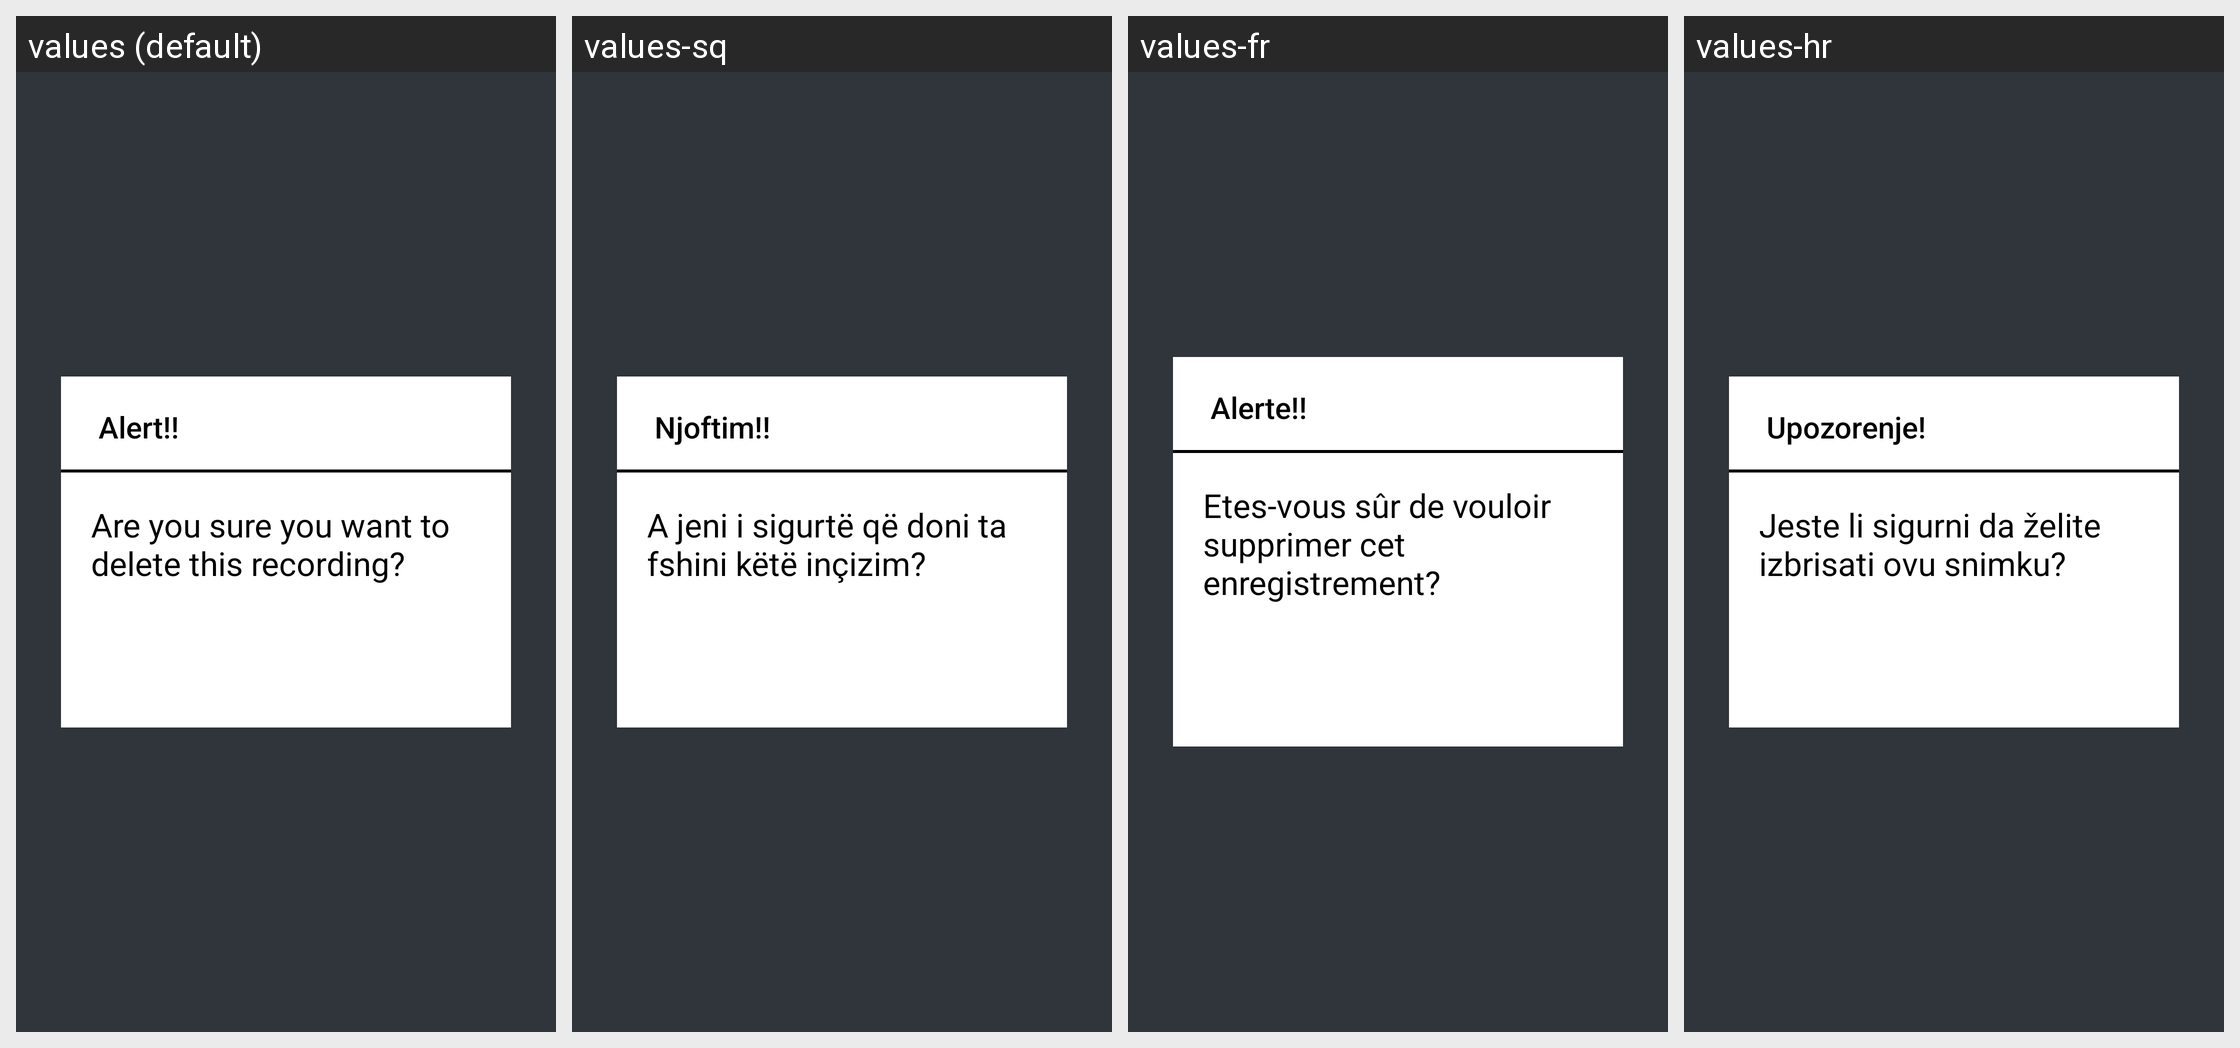

The Android screen above is rendered under several locales of the same app. Produce the string resources it draws, with the default and per-locale values.
Android screen res/layout/delete_recording_popup_tv.xml rendered under 4 locales, left to right: values (default), values-sq, values-fr, values-hr. Device: Nexus 5 (rendered at 1080×1920; each locale shown at half size, 540×960, under a caption strip naming it); theme AppTheme.NoActionBar.
Other locales in the repository, not shown: values-af, values-am, values-ar, values-as, values-az, values-be, values-bg, values-bn, values-bs, values-ca, values-cs, values-da, values-de, values-el, values-en-rCA, values-en-rGB, values-en-rIN, values-en-rXC, values-es, values-es-rUS, values-et, values-eu, values-fa, values-fi, values-fr-rCA, values-gl, values-gu, values-he, values-hi, values-hu, values-hy, values-in, values-is, values-it, values-iw, values-ja, values-ka, values-kk, values-km, values-kn, values-ko, values-ky, values-lo, values-lt, values-lv, values-mk, values-ml, values-mn, values-mr, values-ms, values-my, values-nb, values-ne, values-nl, values-or, values-pa, values-pl, values-pt, values-pt-rPT, values-ro, values-ru, values-si, values-sk, values-sl, values-sr, values-sv, values-sw, values-ta, values-te, values-th, values-tl, values-tr, values-uk, values-ur, values-uz, values-vi, values-zh-rCN, values-zh-rHK, values-zh-rTW, values-zu.
Strings drawn on this screen, with the default value and each locale's value (text and hints the layout hard-codes, and strings that could not be matched under every locale, appear in the picture but are not listed):

alert
  values: Alert!!
  values-sq: Njoftim!!
  values-fr: Alerte!!
  values-hr: Upozorenje!

delete_this_recording
  values: Are you sure you want to delete this recording?
  values-sq: A jeni i sigurtë që doni ta fshini këtë inçizim?
  values-fr: Etes-vous sûr de vouloir supprimer cet enregistrement?
  values-hr: Jeste li sigurni da želite izbrisati ovu snimku?
